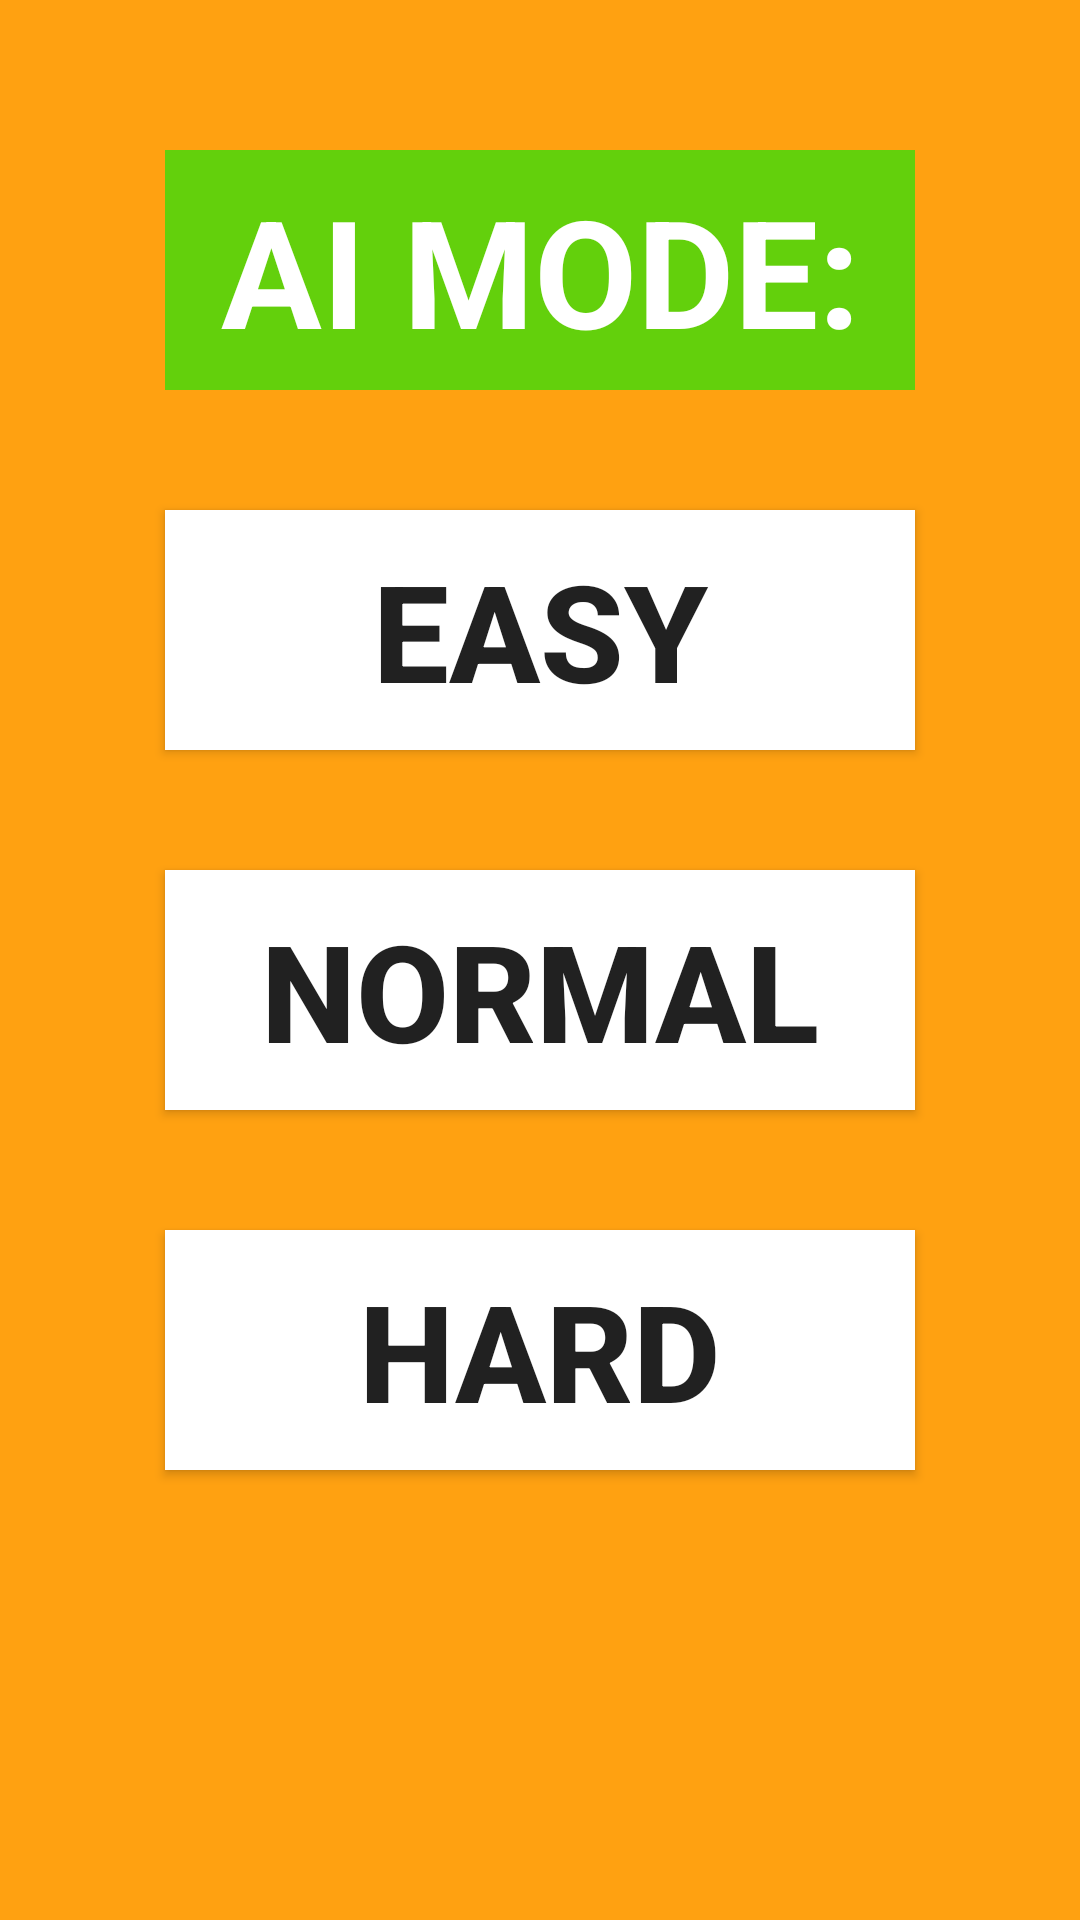

Layout XML and referenced resources for this Android screen:
<!-- AndroidManifest.xml: application theme AppTheme.NoActionBar -->
<!-- res/layout/activity_difficulty.xml -->
<?xml version="1.0" encoding="utf-8"?>
<android.support.constraint.ConstraintLayout xmlns:android="http://schemas.android.com/apk/res/android"
    xmlns:app="http://schemas.android.com/apk/res-auto"
    xmlns:tools="http://schemas.android.com/tools"
    android:layout_width="match_parent"
    android:layout_height="match_parent"
    android:background="#FFA111"
    tools:context="fr.telecom_paristech.pact42.tarot.tarotplayer.Activities.DifficultyActivity">

    <TextView
        android:id="@+id/title"
        android:layout_width="250dp"
        android:layout_height="80dp"
        android:layout_marginEnd="0dp"
        android:layout_marginStart="0dp"
        android:layout_marginTop="50dp"
        android:background="#63D00C"
        android:gravity="center"
        android:text="@string/difficultyTitle"
        android:textColor="#FFFFFF"
        android:textSize="50dp"
        android:textStyle="bold"
        app:layout_constraintEnd_toEndOf="parent"
        app:layout_constraintStart_toStartOf="parent"
        app:layout_constraintTop_toTopOf="parent" />

    <Button
        android:id="@+id/difficulty1"
        android:layout_width="250dp"
        android:layout_height="80dp"
        android:layout_marginEnd="0dp"
        android:layout_marginStart="0dp"
        android:layout_marginTop="40dp"
        android:background="#FFFFFF"
        android:text="@string/difficulty1"
        android:textSize="45dp"
        android:textStyle="bold"
        app:layout_constraintEnd_toEndOf="parent"
        app:layout_constraintStart_toStartOf="parent"
        app:layout_constraintTop_toBottomOf="@+id/title" />

    <Button
        android:id="@+id/difficulty2"
        android:layout_width="250dp"
        android:layout_height="80dp"
        android:layout_marginEnd="0dp"
        android:layout_marginStart="0dp"
        android:layout_marginTop="40dp"
        android:background="#FFFFFF"
        android:text="@string/difficulty2"
        android:textSize="45dp"
        android:textStyle="bold"
        app:layout_constraintEnd_toEndOf="parent"
        app:layout_constraintStart_toStartOf="parent"
        app:layout_constraintTop_toBottomOf="@+id/difficulty1" />

    <Button
        android:id="@+id/difficulty3"
        android:layout_width="250dp"
        android:layout_height="80dp"
        android:layout_marginTop="40dp"
        android:background="#FFFFFF"
        android:text="@string/difficulty3"
        android:textSize="45dp"
        android:textStyle="bold"
        app:layout_constraintEnd_toEndOf="parent"
        app:layout_constraintStart_toStartOf="parent"
        app:layout_constraintTop_toBottomOf="@+id/difficulty2" />

</android.support.constraint.ConstraintLayout>
<!-- resources referenced by this layout -->
<resources>
  <string name="difficulty1">EASY</string>
  <string name="difficulty2">NORMAL</string>
  <string name="difficulty3">HARD</string>
  <string name="difficultyTitle">AI MODE:</string>
  <style name="AppTheme.NoActionBar">
          <item name="windowActionBar">false</item>
          <item name="windowNoTitle">true</item>
      </style>
</resources>
